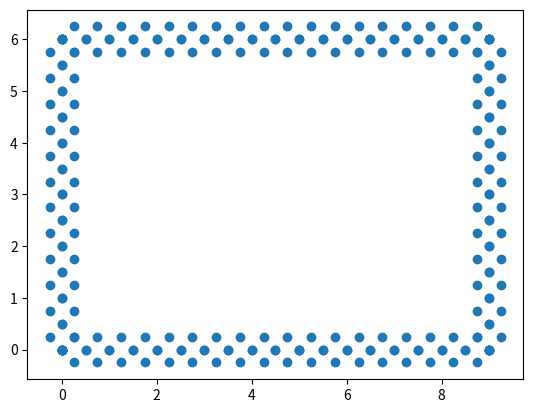

Python code for this plot:
from math import sqrt
import matplotlib.pyplot as plt

points = [(0.0,0.0), (9.0,0.0), (9.0,6.0), (0.0,6.0), (0.0,0.0)]
loop_close = [(0.0,0.0), (5.0,0.0)]
# points = [(0,0), (9,0), (9,6), (0,6), (0,0), (5,0)]

def line_zigzag(line, zigzag, step):
    res = []
    p1 = line[0]
    p2 = line[1]
    vx = p2[0] - p1[0]
    vy = p2[1] - p1[1]
    dist = sqrt(vx * vx + vy * vy)
    # one zig step is 4 points: start, left zig, right zag, end
    n = int(dist / step)
    scale = dist / n
    scale_x = vx / n
    scale_y = vy / n

    x_sign = 1 if vy >= 0 else -1
    y_sign = 1 if vx >= 0 else -1
    if zigzag == 'zag':
        x_sign *= -1
        y_sign *= -1

    eps = 0.0001
    if abs(vx) > eps:
        k = vy / vx
        yoff = y_sign * sqrt(scale ** 2 / (1 + k ** 2)) / 4
        xoff = x_sign * yoff * k
    else:
        ik = vx / vy
        xoff = x_sign * sqrt(scale ** 2 / (1 + ik ** 2)) / 4
        yoff = y_sign * xoff * ik

    for i in range(n):
        mx = p1[0] + i * scale_x
        my = p1[1] + i * scale_y
        res.append((mx, my))
        mx += scale_x / 4
        my += scale_y / 4
        res.append((mx - xoff, my + yoff))

        mx += scale_x / 4
        my += scale_y / 4
        res.append((mx, my))
        mx += scale_x / 4
        my += scale_y / 4
        res.append((mx + xoff, my - yoff))

    res.append(p2)
    return res

def path_zigzag(points, zigzag='zig', step=1):
    res = []
    prev = points[0]
    for i in range(1, len(points)):
        p = points[i]
        res.extend(line_zigzag((prev, p), zigzag, step))
        prev = p
    return res

def pathgen(points, step=1):
    res = []
    res.extend(points)
    res.extend(path_zigzag(points))
    res.extend(path_zigzag(points, 'zag'))
    res.extend(loop_close)
    return res

path = pathgen(points)
x, y = zip(*path)
plt.scatter(x, y)
plt.show()